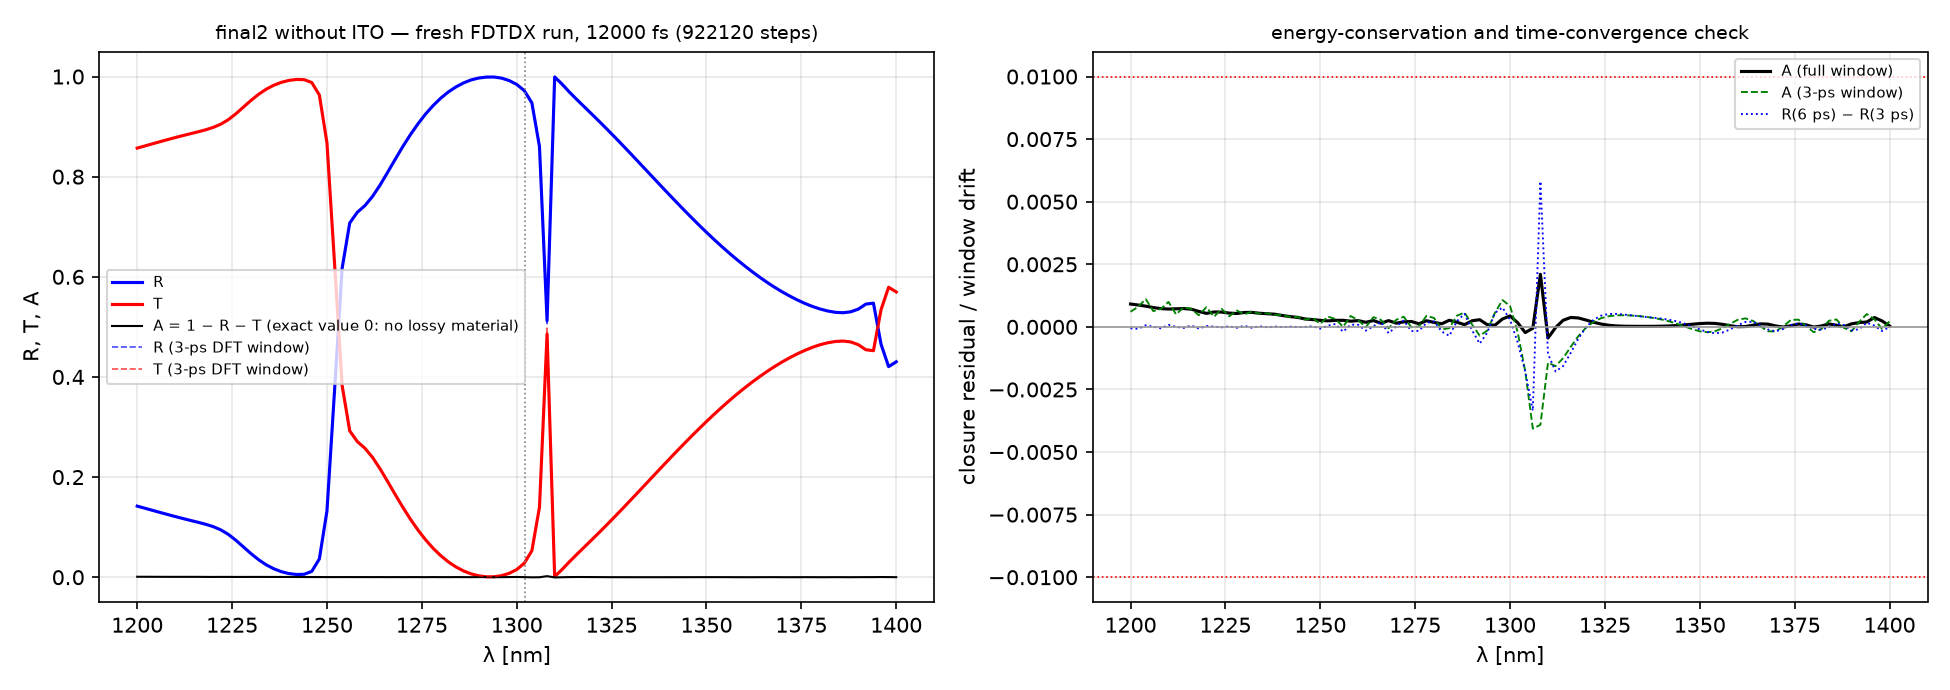

Data behind this chart, as committed beside it:
lambda_nm, R, T, A_closure_residual, R_3000fs_window, T_3000fs_window, R_6000fs_window, T_6000fs_window, R_9000fs_window, T_9000fs_window
1200, 0.142, 0.8571, 0.000912, 0.141, 0.8528, 0.1423, 0.8574, 0.1421, 0.8573
1202, 0.1378, 0.8613, 0.000873, 0.1388, 0.8603, 0.1376, 0.8614, 0.1379, 0.8613
1204, 0.1336, 0.8656, 0.000827, 0.135, 0.8691, 0.1337, 0.8652, 0.1335, 0.8653
1206, 0.1294, 0.8698, 0.000772, 0.1293, 0.8731, 0.1294, 0.8705, 0.1294, 0.87
1208, 0.1253, 0.874, 0.000730, 0.1239, 0.873, 0.1251, 0.8731, 0.1253, 0.874
1210, 0.1212, 0.8781, 0.000712, 0.1205, 0.8741, 0.1214, 0.8789, 0.1211, 0.8779
1212, 0.1173, 0.882, 0.000722, 0.1181, 0.8796, 0.117, 0.8815, 0.1173, 0.8822
1214, 0.1135, 0.8858, 0.000731, 0.1148, 0.8875, 0.1138, 0.8858, 0.1135, 0.8857
1216, 0.1098, 0.8895, 0.000706, 0.1101, 0.8935, 0.1096, 0.8902, 0.1097, 0.8896
1218, 0.1058, 0.8935, 0.000616, 0.1049, 0.896, 0.1058, 0.8927, 0.1059, 0.8936
1220, 0.1011, 0.8983, 0.000538, 0.1, 0.8973, 0.1013, 0.8988, 0.1011, 0.8981
1222, 0.09466, 0.9047, 0.000595, 0.09446, 0.9014, 0.09441, 0.905, 0.09465, 0.9049
1224, 0.08561, 0.9138, 0.000590, 0.08637, 0.9108, 0.08573, 0.9131, 0.08563, 0.9137
1226, 0.07384, 0.9256, 0.000550, 0.0748, 0.9248, 0.07394, 0.9261, 0.07382, 0.9258
1228, 0.06043, 0.939, 0.000535, 0.06082, 0.9404, 0.06025, 0.9392, 0.06047, 0.9389
1230, 0.047, 0.9524, 0.000574, 0.04668, 0.9544, 0.0471, 0.952, 0.04696, 0.9525
1232, 0.03487, 0.9645, 0.000579, 0.03426, 0.9657, 0.03493, 0.9648, 0.03491, 0.9645
1234, 0.02475, 0.9747, 0.000543, 0.02431, 0.9745, 0.02464, 0.9748, 0.02473, 0.9747
1236, 0.01682, 0.9827, 0.000525, 0.01675, 0.9818, 0.01685, 0.9825, 0.01684, 0.9826
1238, 0.01102, 0.9885, 0.000505, 0.01124, 0.9878, 0.01108, 0.9886, 0.01101, 0.9885
1240, 0.007256, 0.9923, 0.000454, 0.007543, 0.9924, 0.007204, 0.9923, 0.007267, 0.9923
1242, 0.005417, 0.9942, 0.000411, 0.005620, 0.9948, 0.005399, 0.994, 0.005409, 0.9942
1244, 0.005891, 0.9937, 0.000380, 0.005942, 0.9943, 0.005950, 0.9939, 0.005896, 0.9937
1246, 0.01165, 0.988, 0.000316, 0.01145, 0.988, 0.01164, 0.9881, 0.01165, 0.9881
1248, 0.03661, 0.9631, 0.000291, 0.036, 0.9624, 0.03647, 0.9629, 0.03659, 0.9631
1250, 0.1321, 0.8676, 0.000262, 0.1308, 0.8665, 0.1321, 0.8677, 0.1322, 0.8677
1252, 0.3728, 0.6269, 0.000240, 0.3707, 0.6259, 0.3733, 0.6273, 0.3728, 0.6268
1254, 0.6171, 0.3826, 0.000261, 0.6144, 0.3823, 0.6176, 0.3826, 0.617, 0.3827
1256, 0.7075, 0.2923, 0.000262, 0.7049, 0.2929, 0.7073, 0.2917, 0.7077, 0.2923
1258, 0.7289, 0.2709, 0.000228, 0.7271, 0.2725, 0.7281, 0.2707, 0.7288, 0.2708
1260, 0.7421, 0.2576, 0.000251, 0.7417, 0.2598, 0.7418, 0.258, 0.742, 0.2577
1262, 0.7604, 0.2394, 0.000182, 0.7616, 0.2416, 0.761, 0.2398, 0.7606, 0.2394
1264, 0.7833, 0.2165, 0.000253, 0.786, 0.2181, 0.784, 0.2162, 0.7833, 0.2164
1266, 0.8088, 0.191, 0.000145, 0.8126, 0.1918, 0.8086, 0.1906, 0.8086, 0.1911
1268, 0.8348, 0.1649, 0.000250, 0.839, 0.1648, 0.8339, 0.1649, 0.8351, 0.165
1270, 0.8602, 0.1396, 0.000148, 0.8639, 0.1386, 0.8597, 0.14, 0.8602, 0.1395
1272, 0.884, 0.1158, 0.000201, 0.8864, 0.1144, 0.8846, 0.1161, 0.8838, 0.1158
1274, 0.9057, 0.09409, 0.000216, 0.9064, 0.09249, 0.9068, 0.09398, 0.9059, 0.09415
1276, 0.9252, 0.07464, 0.000123, 0.9238, 0.07325, 0.9256, 0.07431, 0.9254, 0.07458
1278, 0.9422, 0.05758, 0.000246, 0.9388, 0.05662, 0.9414, 0.05738, 0.942, 0.05754
1280, 0.9569, 0.04294, 0.000176, 0.9517, 0.04247, 0.9555, 0.04302, 0.9567, 0.04298
1282, 0.9693, 0.03057, 0.000124, 0.9628, 0.03064, 0.9685, 0.03084, 0.9695, 0.03061
1284, 0.9793, 0.02047, 0.000264, 0.9723, 0.02094, 0.98, 0.02065, 0.9796, 0.02043
1286, 0.9873, 0.01253, 0.000185, 0.9804, 0.01322, 0.989, 0.01249, 0.9871, 0.01249
1288, 0.9933, 0.006624, 0.000089, 0.987, 0.007377, 0.9948, 0.006481, 0.9928, 0.006664
1290, 0.997, 0.002745, 0.000243, 0.9922, 0.003332, 0.9975, 0.002649, 0.9971, 0.002761
1292, 0.9989, 0.000838, 0.000287, 0.9961, 0.001068, 0.9977, 0.000892, 0.9995, 0.000804
1294, 0.999, 0.000901, 0.000089, 0.9985, 0.000616, 0.9962, 0.001069, 0.9992, 0.000910
1296, 0.9968, 0.003087, 0.000064, 0.9994, 0.002086, 0.9937, 0.003153, 0.9963, 0.003151
1298, 0.992, 0.007670, 0.000315, 0.9987, 0.005737, 0.9901, 0.007395, 0.9912, 0.007688
1300, 0.9843, 0.0153, 0.000438, 0.9962, 0.01217, 0.9848, 0.01457, 0.984, 0.01519
1302, 0.9718, 0.02798, 0.000167, 0.9913, 0.02301, 0.9756, 0.02679, 0.9725, 0.02774
1304, 0.9472, 0.05299, -0.000228, 0.9811, 0.04408, 0.9559, 0.05139, 0.949, 0.05275
1306, 0.8601, 0.14, -0.000055, 0.9379, 0.1158, 0.8801, 0.139, 0.8634, 0.1406
1308, 0.5122, 0.4857, 0.002101, 0.3654, 0.4039, 0.4622, 0.5138, 0.5064, 0.4975
1310, 0.9991, 0.001360, -0.000446, 0.933, 0.006396, 0.9871, 0.001746, 1, 0.001262
1312, 0.9843, 0.01574, -0.000028, 0.9474, 0.01946, 0.981, 0.01464, 0.9861, 0.0155
1314, 0.968, 0.03175, 0.000264, 0.9426, 0.03438, 0.968, 0.03044, 0.9695, 0.0317
1316, 0.9528, 0.04682, 0.000375, 0.9335, 0.04884, 0.9543, 0.04561, 0.9538, 0.04695
1318, 0.9381, 0.06155, 0.000356, 0.9225, 0.06324, 0.9402, 0.06056, 0.9386, 0.06181
... 41 more rows
